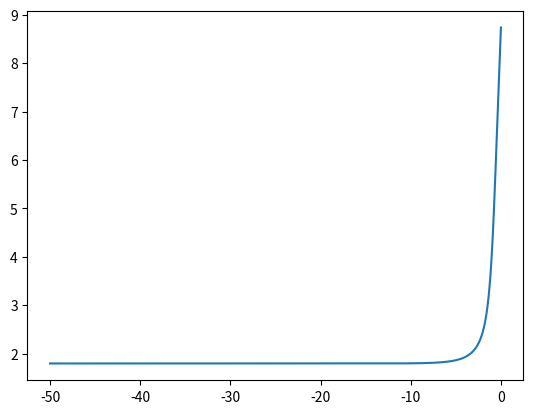
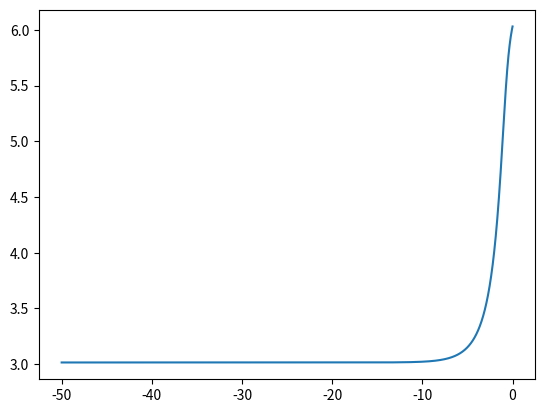
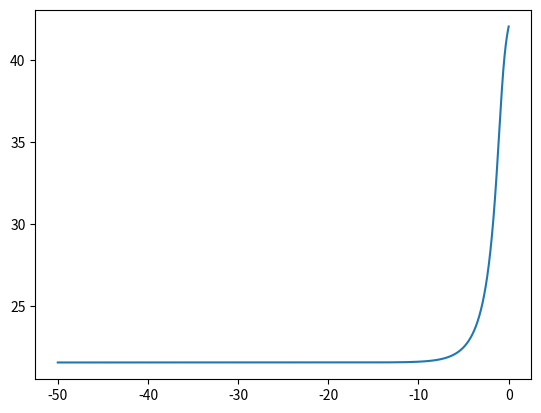
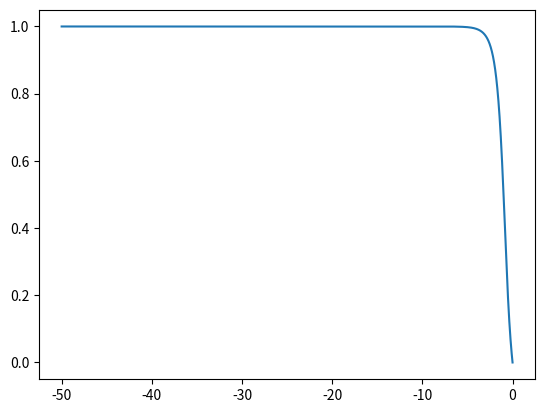

These figures' Python source, in order:
# Contains possible initial conditions
import numpy as np
from scipy.integrate import solve_ivp

def _initial_znd(nodes, params):
    """ Evaluate the Zeldovich-von Neumann-Doring solution at the nodes, that should be on [-L,0] for some L"""
    gamma, Q, act_energy, rate_const = params['gamma'], params['heat_release'],\
                                        params['act_energy'], params['rate_const']
    D_CJ = np.sqrt(gamma + (gamma * gamma - 1.0) * Q / 2.0) + \
            np.sqrt( (gamma * gamma - 1.0) * Q / 2.0)
    gp1 = gamma + 1.
    DCJ2 = D_CJ * D_CJ
    DCJ2p1 = DCJ2 + 1.0
    DCJ2mg = DCJ2 - gamma

    def RHS_lambda(x, y):
        V_lam = gamma / DCJ2  * DCJ2p1 / gp1 * ( 1.0 - DCJ2mg / DCJ2p1 / gamma * (np.sqrt(1 - y)))
        u_lam = 1 / gp1 * DCJ2mg / D_CJ * (1 + np.sqrt(1 - y))
        p_lam = DCJ2p1 / gp1 * ( 1.0 + DCJ2mg / DCJ2p1 * (np.sqrt(1 - y)))
        omega = (1 - y) * np.exp(-act_energy / p_lam / V_lam)
        return rate_const * omega / np.abs(u_lam - D_CJ)

    # Specifying max_step prevents warnings about negative numbers in sqrt
    dx = np.abs(nodes[1]-nodes[0])
    sol = solve_ivp(RHS_lambda,t_span=[0.,-min(nodes)],y0=[0.],t_eval=-nodes[::-1],
                    method='RK45', max_step=dx/2,rtol=1e-13, atol=1e-13)

    lam_x = sol.y[0,::-1]
    V_x = gamma / DCJ2 * DCJ2p1 / gp1 * ( 1.0 - DCJ2mg / DCJ2p1 / gamma * (np.sqrt(1 - lam_x)))
    u_x = 1 / gp1 * DCJ2mg / D_CJ * (1 + np.sqrt(1 - lam_x))
    p_x = DCJ2p1 / gp1 * ( 1.0 + DCJ2mg / DCJ2p1 * (np.sqrt(1 - lam_x)))

    init_array = np.vstack((1 / V_x, u_x, p_x, lam_x))
    return init_array


def initial_znd(nodes, params):
    znd_part = _initial_znd(nodes[nodes<1e-16], params)
    return znd_part


def initial_znd_lfor(nodes, params):
    """Put ZND solution on [a, 0] and uniform state on [0, b], where nodes are on [a,b]"""
    znd_part = _initial_znd(nodes[nodes<1e-16], params)
    upstream_density = np.ones_like(nodes[nodes>=1e-16])
    upstream_velocity = np.zeros_like(nodes[nodes>=1e-16])
    upstream_pressure = np.ones_like(nodes[nodes>=1e-16])
    upstream_lambda = np.zeros_like(nodes[nodes>=1e-16])
    upstream_part = np.vstack((upstream_density, upstream_velocity,
                                upstream_pressure, upstream_lambda))
    init_array = np.hstack((znd_part,upstream_part))
    return init_array


def initial_znd_lfor_halfwave(nodes, params):
    znd_part = initial_znd(nodes[nodes<1e-16], params)
    upstream_density = np.ones_like(nodes[nodes>=1e-16])
    upstream_velocity = np.zeros_like(nodes[nodes>=1e-16])
    upstream_pressure = np.ones_like(nodes[nodes>=1e-16])
    upstream_lambda = np.zeros_like(nodes[nodes>=1e-16])
    upstream_part = np.vstack((upstream_density, upstream_velocity,
                                upstream_pressure, upstream_lambda))
    init_array = np.hstack((znd_part,upstream_part))
    init_array[0, nodes>50] = 1-np.sin(nodes[nodes>50]-50)
    init_array[0, nodes>50+np.pi] = np.ones_like(nodes[nodes>50+np.pi])
    return init_array


def initial_sine(nodes, params):
    arr = np.sin(2.*np.pi*nodes)
    return arr.reshape(1,-1)


def initial_henrick2005(nodes, params):
    arr = np.sin(np.pi*nodes-np.sin(np.pi*nodes)/np.pi)
    return arr.reshape(1,-1)


def initial_shu_osher(nodes, params):
    init_cond = np.zeros((3, np.size(nodes)))
    init_cond[0,:] = 27./7.*np.ones_like(nodes)*(nodes<-4) + (1.+0.2*np.sin(5*nodes))*(nodes>=-4)
    init_cond[1,:] = 4.*np.sqrt(35)/9*np.ones_like(nodes)*(nodes<-4)
    init_cond[2,:] = 31./3.*np.ones_like(nodes)*(nodes<-4) + np.ones_like(nodes)*(nodes>=-4)
    return init_cond


def initial_from_file(nodes, params):
    pass


if __name__=='__main__':
    # Test ZND initial conditions
    rate_const_from_Henrick = 35.955584760859722
    params = {'gamma':1.2, 'act_energy':25.0, 'heat_release':50.0, 'rate_const':rate_const_from_Henrick}
    domain_mesh = np.linspace(-50,0,10001)
    znd = initial_znd(domain_mesh, params)
    # Test that max(lambda) < 1
    assert np.max(znd[3,:]) < 1.0


    import os
    import matplotlib.pyplot as plt
    from pathlib import Path
    Path('test_pics').mkdir(parents=True, exist_ok=True)
    os.chdir('test_pics')
    plt.plot(domain_mesh, znd[0,:])
    plt.savefig('test_znd_density.png')
    plt.close()
    plt.plot(domain_mesh, znd[1,:])
    plt.savefig('test_znd_velocity.png')
    plt.close()
    plt.plot(domain_mesh, znd[2,:])
    plt.savefig('test_znd_pressure.png')
    plt.close()
    plt.plot(domain_mesh, znd[3,:])
    plt.savefig('test_znd_lambda.png')
    plt.close()
